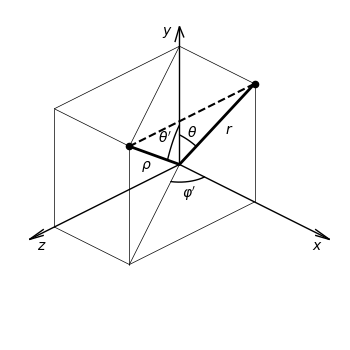

Write Python code to recreate this figure.
import numpy as np
import matplotlib as mpl
import matplotlib.pyplot as plt
from mpl_toolkits.mplot3d import Axes3D

mpl.rcParams['lines.solid_capstyle'] = 'round'

xmax, ymax, zmax = 6, 7, 6  # axes
x, y, z = 3, 6, 5  # vector
lo = 0.5  # label offset
an = 11  # angle arc segments
anc = an // 2  # index of central point

fig = plt.figure(figsize=(3, 3), frameon=False)
ax = plt.subplot(projection='3d')
ax.set_proj_type('ortho')
ax.view_init(elev=30, azim=45)
ax.set_axis_off()
ax.set_xlim(0, zmax)
ax.set_ylim(0, xmax)
ax.set_zlim(0, ymax)

sax = {'color': 'k', 'lw': 1, 'arrow_length_ratio': 0.1}  # axes style
sb = {'c': 'k', 'lw': 0.5}  # "box" style
sv = {'c': 'k', 'lw': 2}  # vectors style
sa = {'c': 'k', 'lw': 1}  # angle arcs style
sl = {'ha': 'center', 'va': 'center'}  # label style


# axes
ax.quiver(0, 0, 0, 0, xmax, 0, **sax); ax.text(lo, xmax, 0, '$x$', **sl)
ax.quiver(0, 0, 0, 0, 0, ymax, **sax); ax.text(lo, 0, ymax, '$y$', **sl)
ax.quiver(0, 0, 0, zmax, 0, 0, **sax); ax.text(zmax, lo, 0, '$z$', **sl)


# "box"...
ax.plot([0, 0], [0, x], [y, y], **sb)
ax.plot([z, z], [0, x], [y, y], **sb)
ax.plot([z, z], [0, x], [0, 0], **sb)

ax.plot([0, 0], [x, x], [0, y], **sb)
ax.plot([z, z], [x, x], [0, y], **sb)
ax.plot([z, z], [0, 0], [0, y], **sb)

ax.plot([0, z], [0, 0], [y, y], **sb)
ax.plot([0, z], [x, x], [y, y], 'k--')  # "projection"
ax.plot([0, z], [x, x], [0, 0], **sb)

ax.plot([0, z], [0, x], [0, 0], **sb)
ax.plot([0, z], [0, x], [y, y], **sb)


# 3D vector...
ax.plot([0, z], [0, x], [0, y], **sv); ax.scatter(z, x, y, c='k')
# rho
ax.text(z / 2 + lo / 1.5, x / 2, y / 2 - lo / 1.5, '$\\rho$', **sl)

# theta'
xz = np.sqrt(x**2 + z**2)
t = np.linspace(0, np.arctan2(xz, y), an)
ar = 2  # arc radius
x_, y_, z_ = ar * x / xz * np.sin(t), ar * np.cos(t), ar * z / xz * np.sin(t)
ax.plot(z_, x_, y_, **sa)
ax.text(z_[anc] + lo / 1.5, x_[anc], y_[anc] + lo / 1.5, '$\\theta\'$', **sl)

# phi'
t = np.linspace(0, np.arctan2(z, x), an)
ar = 1  # arc radius
x_, y_, z_ = ar * np.cos(t), 0 * t, ar * np.sin(t)
ax.plot(z_, x_, y_, **sa)
ax.text(z_[anc] + lo, x_[anc] + lo, 0, '$\\varphi\'$', **sl)


# 2D vector...
ax.plot([0, 0], [0, x], [0, y], **sv); ax.scatter(0, x, y, c='k')
# r
ax.text(0, x / 2 + lo, y / 2, '$r$', **sl)

# theta
t = np.linspace(0, np.arctan2(x, y), an)
ar = 1.5  # arc radius
x_, y_, z_ = ar * np.sin(t), ar * np.cos(t), 0 * t
ax.plot(z_, x_, y_, **sa)
ax.text(0, x_[anc] + lo / 3, y_[anc] + lo, '$\\theta$', **sl)


plt.tight_layout(pad=0, rect=(-0.06, -0.1, 1.04, 1))

#plt.savefig('rbasex-coord.svg')
#plt.show()
